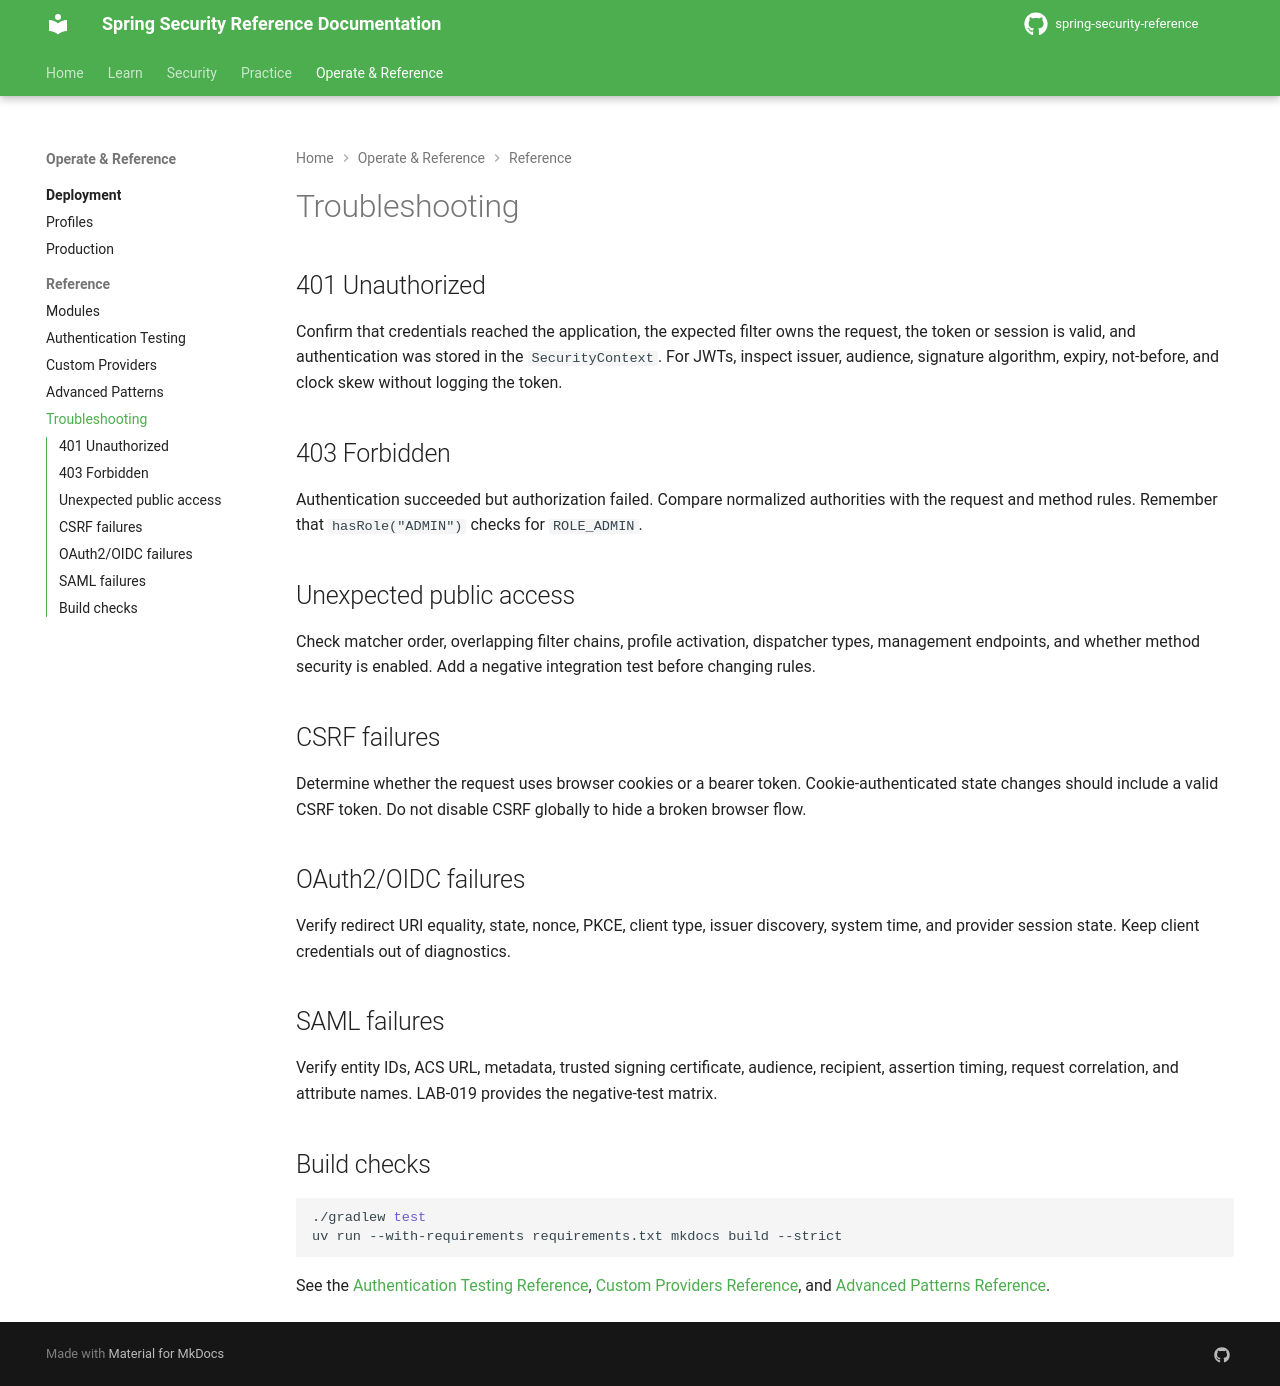

repository: nitinkc/spring-security-reference · page: reference/troubleshooting/index.html · generator: mkdocs

# Troubleshooting

## 401 Unauthorized

Confirm that credentials reached the application, the expected filter owns the request, the token or session is valid, and authentication was stored in the `SecurityContext`. For JWTs, inspect issuer, audience, signature algorithm, expiry, not-before, and clock skew without logging the token.

## 403 Forbidden

Authentication succeeded but authorization failed. Compare normalized authorities with the request and method rules. Remember that `hasRole("ADMIN")` checks for `ROLE_ADMIN`.

## Unexpected public access

Check matcher order, overlapping filter chains, profile activation, dispatcher types, management endpoints, and whether method security is enabled. Add a negative integration test before changing rules.

## CSRF failures

Determine whether the request uses browser cookies or a bearer token. Cookie-authenticated state changes should include a valid CSRF token. Do not disable CSRF globally to hide a broken browser flow.

## OAuth2/OIDC failures

Verify redirect URI equality, state, nonce, PKCE, client type, issuer discovery, system time, and provider session state. Keep client credentials out of diagnostics.

## SAML failures

Verify entity IDs, ACS URL, metadata, trusted signing certificate, audience, recipient, assertion timing, request correlation, and attribute names. LAB-019 provides the negative-test matrix.

## Build checks

```bash
./gradlew test
uv run --with-requirements requirements.txt mkdocs build --strict
```

See the [Authentication Testing Reference](testing-auth.md), [Custom Providers Reference](custom-providers.md), and [Advanced Patterns Reference](advanced-patterns.md).
